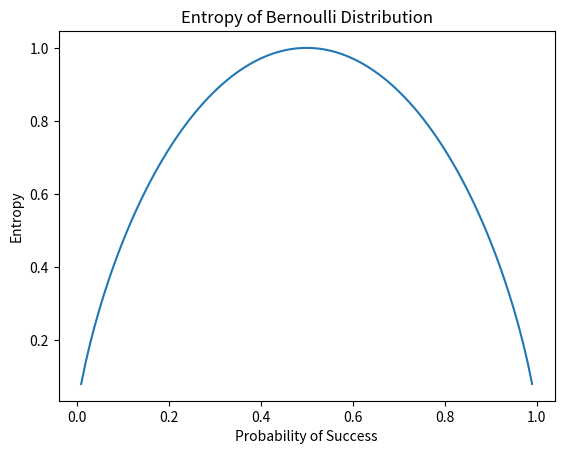

Generate this figure with matplotlib:
import numpy as np
import matplotlib.pyplot as plt

def entropy(probabilities):
    probabilities = np.array(probabilities)
    probabilities = probabilities[probabilities > 0]  # remove zeros
    return -np.sum(probabilities * np.log2(probabilities))

# Fair coin
fair_coin = [0.5, 0.5]
print("Entropy (Fair Coin):", entropy(fair_coin))

# Biased coin
biased_coin = [0.9, 0.1]
print("Entropy (Biased Coin):", entropy(biased_coin))

p = np.linspace(0.01, 0.99, 100)
entropy_values = [- (x*np.log2(x) + (1-x)*np.log2(1-x)) for x in p]

plt.plot(p, entropy_values)
plt.title("Entropy of Bernoulli Distribution")
plt.xlabel("Probability of Success")
plt.ylabel("Entropy")
plt.show()
